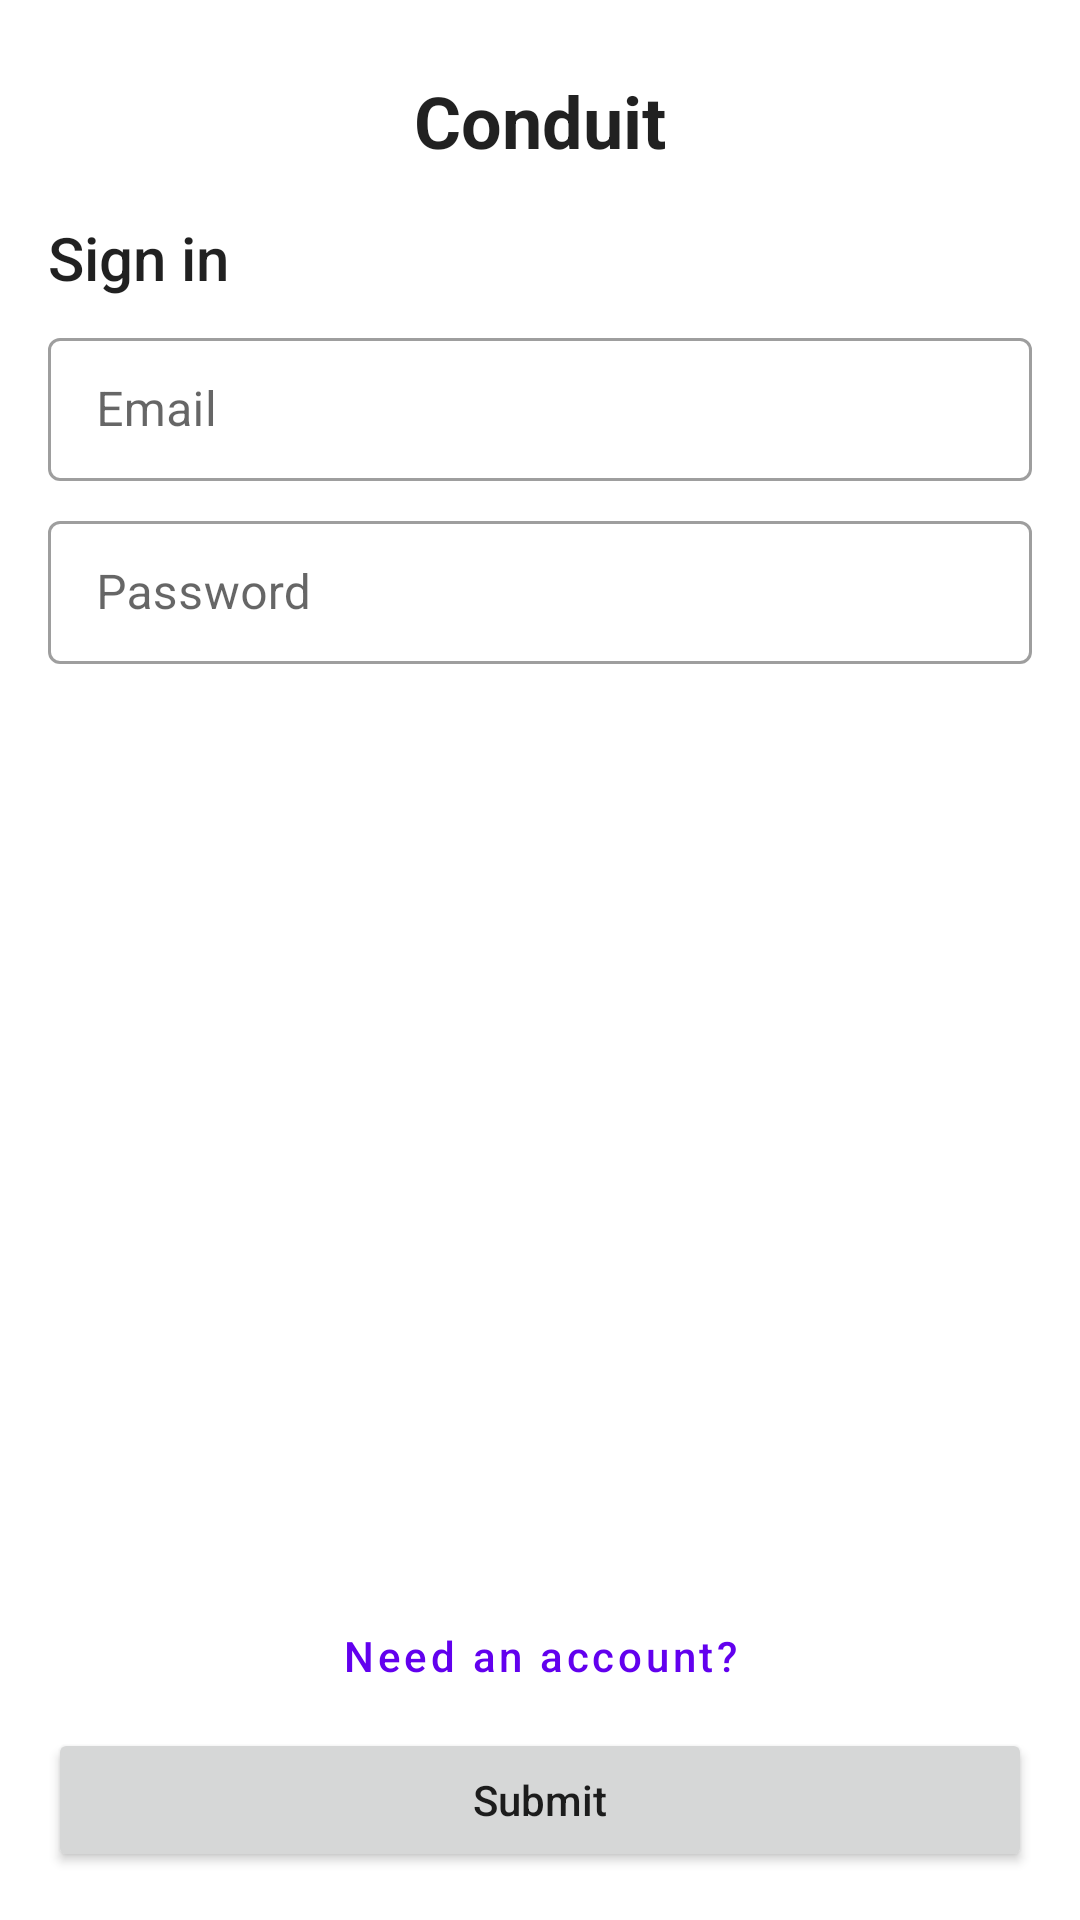

Layout XML and referenced resources for this Android screen:
<!-- AndroidManifest.xml: application theme Theme.Conduit -->
<!-- res/layout/fragment_sign_in.xml -->
<?xml version="1.0" encoding="utf-8"?>
<RelativeLayout xmlns:android="http://schemas.android.com/apk/res/android"
    xmlns:tools="http://schemas.android.com/tools"
    android:layout_width="match_parent"
    android:layout_height="match_parent"
    android:padding="16dp"
    tools:context=".ui.auth.sign_in.SignInFragment">

    <androidx.appcompat.widget.LinearLayoutCompat
        android:layout_width="match_parent"
        android:layout_height="wrap_content"
        android:focusable="true"
        android:focusableInTouchMode="true"
        android:orientation="vertical">

        <TextView
            android:id="@+id/textViewHeader"
            android:layout_width="wrap_content"
            android:layout_height="wrap_content"
            android:layout_alignParentTop="true"
            android:layout_gravity="center"
            android:layout_marginVertical="8dp"
            android:text="@string/app_name"
            android:textAppearance="@style/TextAppearance.AppCompat.Headline"
            android:textStyle="bold" />

        <TextView
            android:layout_width="match_parent"
            android:layout_height="wrap_content"
            android:layout_marginVertical="8dp"
            android:text="@string/sign_in"
            android:textAppearance="@style/TextAppearance.AppCompat.Title" />

        <com.google.android.material.textfield.TextInputLayout
            android:id="@+id/textInputLayoutEmail"
            style="@style/Widget.MaterialComponents.TextInputLayout.OutlinedBox.Dense"
            android:layout_width="match_parent"
            android:layout_height="wrap_content"
            android:hint="@string/email">

            <com.google.android.material.textfield.TextInputEditText
                android:id="@+id/editTextEmail"
                android:layout_width="match_parent"
                android:layout_height="wrap_content"
                android:inputType="textEmailAddress" />

        </com.google.android.material.textfield.TextInputLayout>

        <View
            android:layout_width="match_parent"
            android:layout_height="8dp" />

        <com.google.android.material.textfield.TextInputLayout
            android:id="@+id/textInputLayoutPassword"
            style="@style/Widget.MaterialComponents.TextInputLayout.OutlinedBox.Dense"
            android:layout_width="match_parent"
            android:layout_height="wrap_content"
            android:hint="@string/password">

            <com.google.android.material.textfield.TextInputEditText
                android:id="@+id/editTextPassword"
                android:layout_width="match_parent"
                android:layout_height="wrap_content"
                android:inputType="textPassword" />

        </com.google.android.material.textfield.TextInputLayout>

    </androidx.appcompat.widget.LinearLayoutCompat>

    <androidx.appcompat.widget.LinearLayoutCompat
        android:layout_width="match_parent"
        android:layout_height="wrap_content"
        android:layout_alignParentBottom="true"
        android:orientation="vertical">

        <Button
            android:id="@+id/buttonNavigateToSignUp"
            style="@style/Widget.MaterialComponents.Button.TextButton"
            android:layout_width="match_parent"
            android:layout_height="wrap_content"
            android:text="@string/need_an_account"
            android:textAllCaps="false" />

        <Button
            android:id="@+id/buttonSignIn"
            android:layout_width="match_parent"
            android:layout_height="wrap_content"
            android:text="@string/submit"
            android:textAllCaps="false" />

    </androidx.appcompat.widget.LinearLayoutCompat>

    <ProgressBar
        android:id="@+id/progressBar"
        style="?android:attr/progressBarStyle"
        android:layout_width="wrap_content"
        android:layout_height="wrap_content"
        android:layout_centerInParent="true"
        android:visibility="gone" />

</RelativeLayout>
<!-- resources referenced by this layout -->
<resources>
  <string name="app_name">Conduit</string>
  <string name="email">Email</string>
  <string name="need_an_account">Need an account?</string>
  <string name="password">Password</string>
  <string name="sign_in">Sign in</string>
  <string name="submit">Submit</string>
  <style name="Theme.Conduit" parent="Theme.MaterialComponents.DayNight.NoActionBar">
          
          <item name="colorPrimary">@color/purple_500</item>
          <item name="colorPrimaryVariant">@color/purple_700</item>
          <item name="colorOnPrimary">@color/white</item>
          
          <item name="colorSecondary">@color/teal_200</item>
          <item name="colorSecondaryVariant">@color/teal_700</item>
          <item name="colorOnSecondary">@color/black</item>
          
          <item name="android:statusBarColor">?attr/colorPrimaryVariant</item>
          
      </style>
  <!-- not gathered from this repository: default colours our renderer supplied (Android Studio template values) -->
  <color name="purple_500">#FF6200EE</color>
  <color name="purple_700">#FF3700B3</color>
  <color name="teal_200">#FF03DAC5</color>
  <color name="teal_700">#FF018786</color>
  <color name="black">#FF000000</color>
  <color name="white">#FFFFFFFF</color>
</resources>
